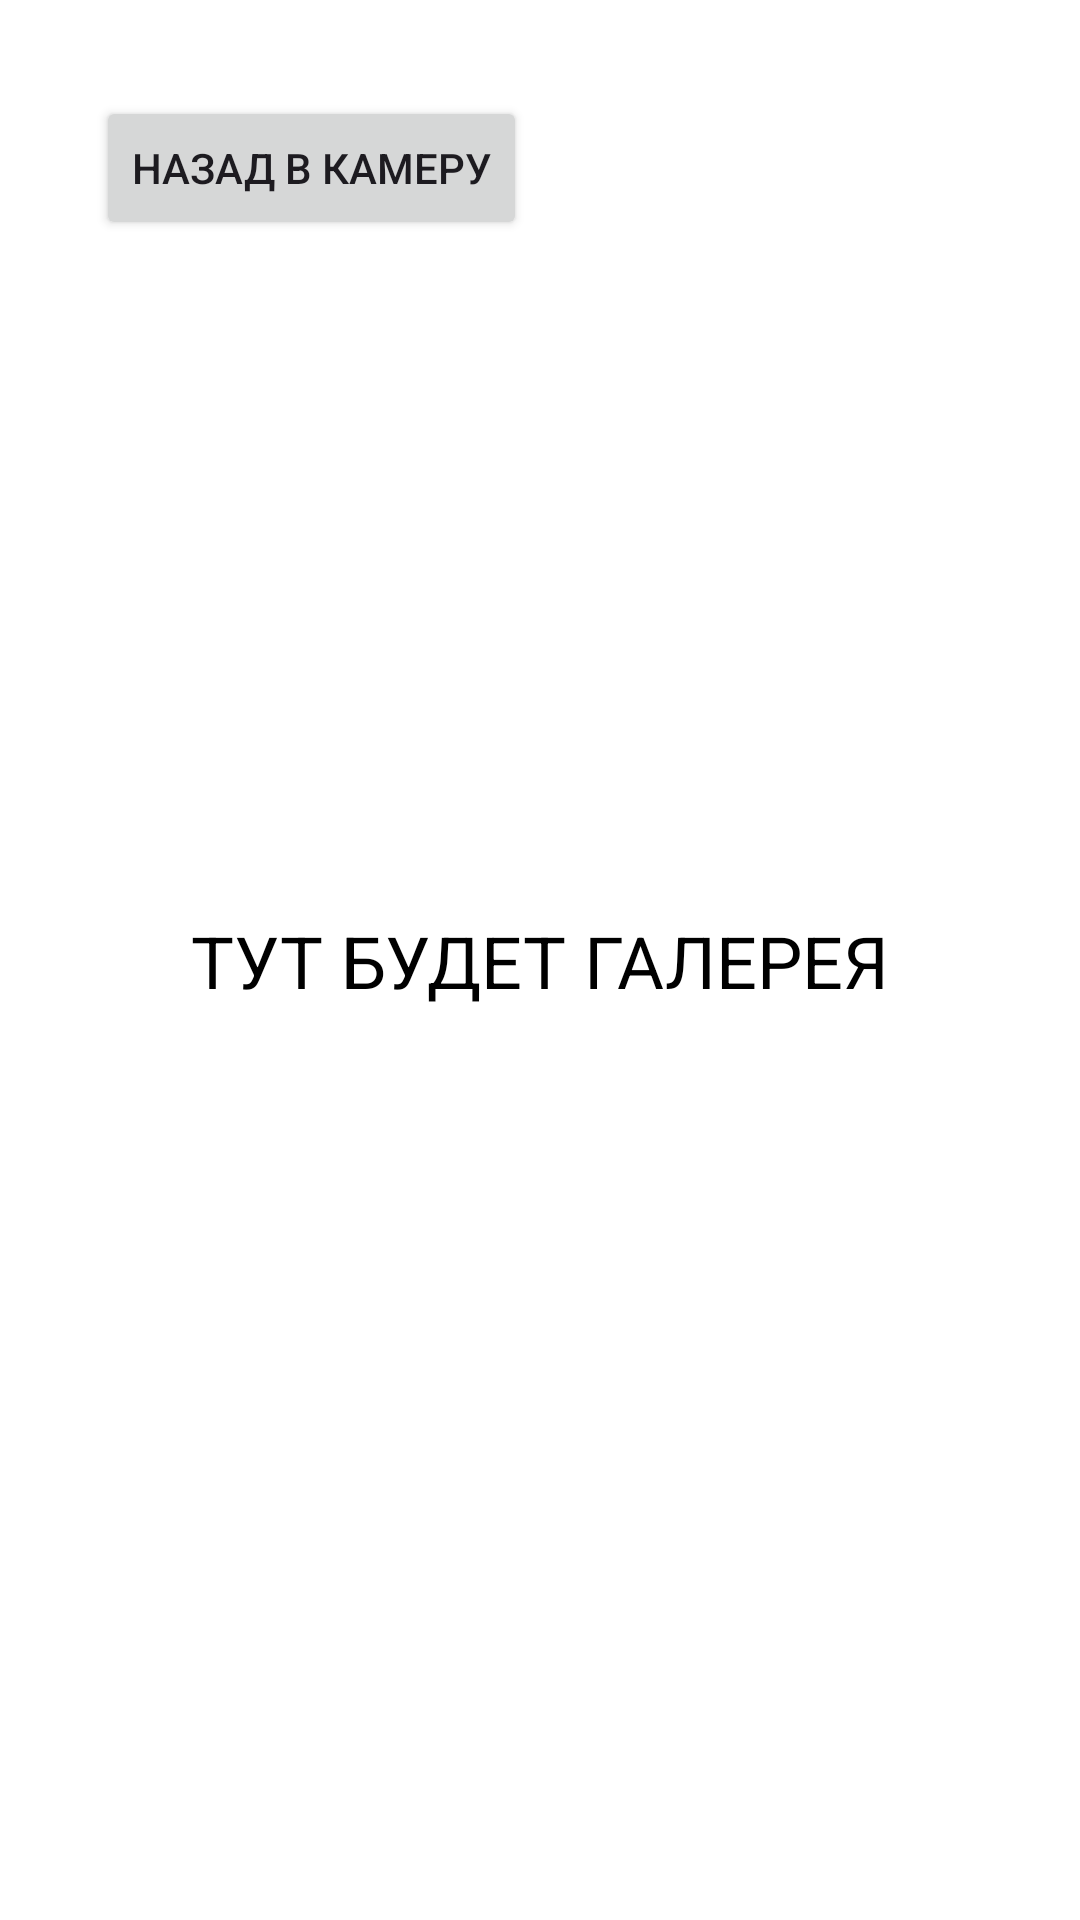

Reconstruct the res/layout file that produces this screen, plus the resources it refers to.
<!-- AndroidManifest.xml: application theme Theme.MobileCamera -->
<!-- res/layout/fragment_gallery.xml -->
<?xml version="1.0" encoding="utf-8"?>
<androidx.constraintlayout.widget.ConstraintLayout xmlns:android="http://schemas.android.com/apk/res/android"
    xmlns:app="http://schemas.android.com/apk/res-auto"
    android:layout_width="match_parent"
    android:layout_height="match_parent"
    android:background="#FFFFFF">

    <TextView
        android:layout_width="wrap_content"
        android:layout_height="wrap_content"
        android:text="ТУТ БУДЕТ ГАЛЕРЕЯ"
        android:textColor="#000000"
        android:textSize="24sp"
        app:layout_constraintBottom_toBottomOf="parent"
        app:layout_constraintEnd_toEndOf="parent"
        app:layout_constraintStart_toStartOf="parent"
        app:layout_constraintTop_toTopOf="parent" />

    <Button
        android:id="@+id/back_btn"
        android:layout_width="wrap_content"
        android:layout_height="wrap_content"
        android:layout_margin="32dp"
        android:text="Назад в камеру"
        app:layout_constraintStart_toStartOf="parent"
        app:layout_constraintTop_toTopOf="parent" />

</androidx.constraintlayout.widget.ConstraintLayout>
<!-- resources referenced by this layout -->
<resources>
  <style name="Theme.MobileCamera" parent="Base.Theme.MobileCamera" />
  <style name="Base.Theme.MobileCamera" parent="Theme.Material3.DayNight.NoActionBar">
          
          
      </style>
</resources>
